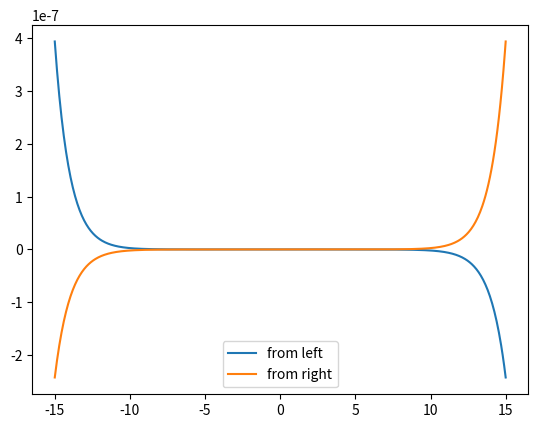

The matplotlib source for this figure:
import matplotlib.pyplot as plt
import numpy as np

absxmax = 15 #not so far as to run into floating point issues
_dx = 0.05
N = int(2*absxmax/_dx)+1
assert(N%2 == 1) #N//2 is center of space
X = np.linspace(-absxmax,absxmax,N)
assert(len(X) == N)
assert(abs(X[1]-X[0]-_dx) < _dx/10000)
a = 2   
iofxm = N//2+int(a/_dx)+60 # the index, in X, defining X[iofxm]=x_m
mhb2=0.0483                
V0 = 83 # inside the box
E = -20 # E > -V0
ksq0 = -mhb2 * E
tolerance = 0.1
def solve_ode(ksq, forward=True):
    sgn = 1 if forward else -1
    dx = X[1]-X[0]; dx *= sgn
    psiend = np.exp(-np.sqrt(ksq)*absxmax)
    PSI = np.zeros(N)
    dPSI = np.zeros(N)
    PSI[0 if forward else N-1] = psiend
    dPSI[0 if forward else N-1] = -np.sqrt(ksq)*psiend*sgn
    it = list(range(N))
    if not forward:
        it = it[::-1]
    for i in it[1:]:
        li = i-sgn
        d2psi = ksq*PSI[li] if abs(X[i]) > a else (ksq-mhb2*V0)*PSI[li]
        dPSI[i] = dPSI[li]+d2psi*dx 
        PSI[i] = PSI[li]+dPSI[li]*dx
    return (PSI,dPSI)

def err(pml,pmlp,pmr,pmrp):
    return (pmlp/pml-pmrp/pmr)/(pmlp/pml+pmrp/pmr)

def converge_eps(ksq,lstksq):
    #step 5.
    #strategy: generic gradient descent to find the 0 of the error function
    pml,pmlp = solve_ode(ksq)
    pmr,pmrp = solve_ode(ksq,forward=False)
    eps1 = err(pml[iofxm],pmlp[iofxm],pmr[iofxm],pmrp[iofxm])
    pml,pmlp = solve_ode(lstksq)
    pmr,pmrp = solve_ode(lstksq,forward=False)
    eps0 = err(pml[iofxm],pmlp[iofxm],pmr[iofxm],pmrp[iofxm])
    derrdksq = (eps1-eps0)/(ksq-lstksq)
    ksqnew = None
    if np.sign(ksq) == np.sign(derrdksq):
        ksqnew = ksq - 0.0003*np.sign(ksq)
    else:
        ksqnew = ksq + 0.0003 * np.sign(ksq)
    return ksqnew, ksq, eps1

kk = ksq0
kk2 = kk+0.0003
eps = 1000
while abs(eps) > tolerance:
    kk2, kk, eps = converge_eps(kk2,kk)    
k2fin = kk2
print(k2fin) #0.9666
PSIleft, _  = solve_ode(k2fin)
PSIright, _2  = solve_ode(k2fin,forward=False)
plt.plot(X,PSIleft, label="from left")
plt.plot(X, PSIright, label="from right")
plt.legend()
plt.show() #the plot is symmetrical. but boring; I expected to see more oscillations?
# I think part of the issue is the numerical conditioning of the problem; floating point wise,
# psiend is prone to spontaneous changes in sign if it is too small